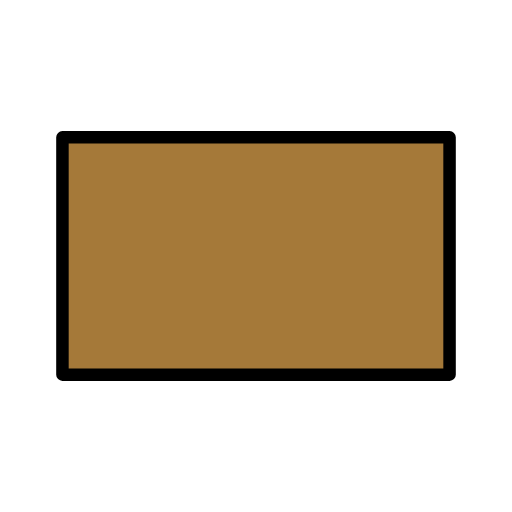
t = 0.00 s
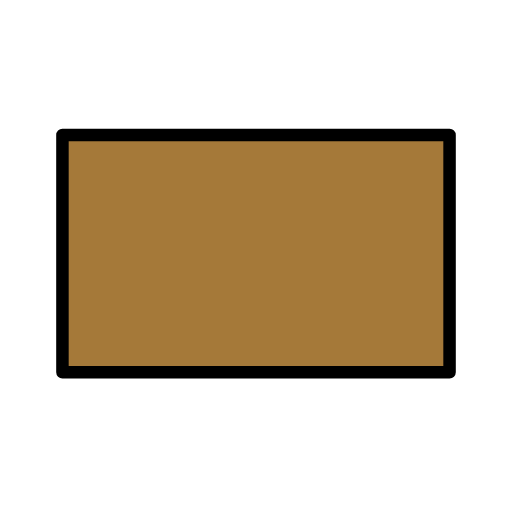
t = 0.48 s
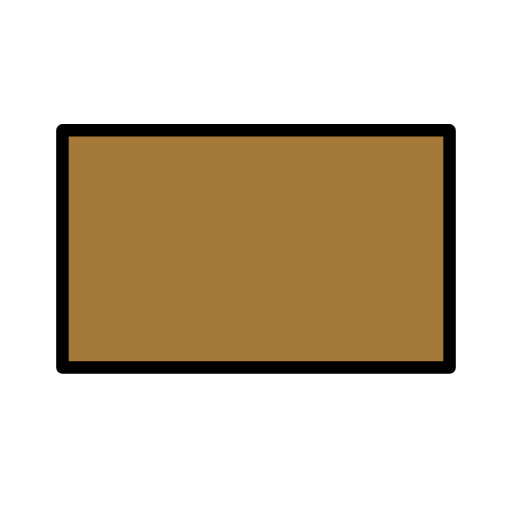
t = 1.43 s
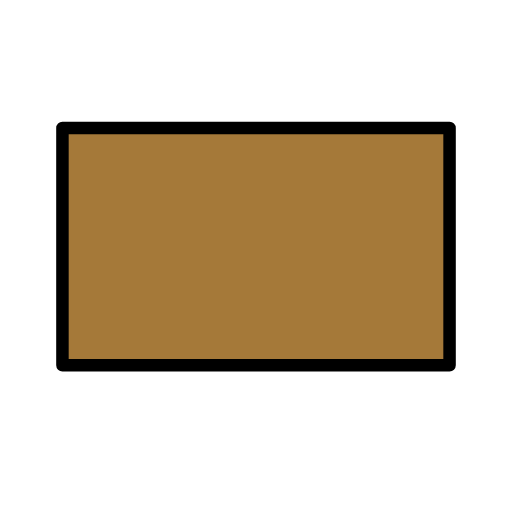
t = 1.90 s
t = 2.38 s: frame unchanged from t = 1.43 s, image omitted
t = 3.33 s: frame unchanged from t = 0.48 s, image omitted

The animated SVG that drew these frames (rendered in a browser with its animation timeline set to each time). Animation: 1 SMIL element (animateTransform=1); one cycle of 3.80 s, repeats indefinitely.

<?xml version='1.0' encoding='utf-8'?>
<svg xmlns="http://www.w3.org/2000/svg" id="emoji" viewBox="-5 -5 82 82" version="1.1" width="200" height="200" role="img">
  <title>OpenMoji: brown flag</title><g><g id="color">
    <rect x="5" y="17" width="62" height="38" fill="#A57939" />
  </g>
  <g id="line">
    <rect x="5" y="17" width="62" height="38" fill="none" stroke="#000" stroke-linecap="round" stroke-linejoin="round" stroke-width="2" />
  </g>
<animateTransform attributeName="transform" type="translate" values="0 0;0 -1.5;0 0" dur="3.8s" repeatCount="indefinite" /></g></svg>
